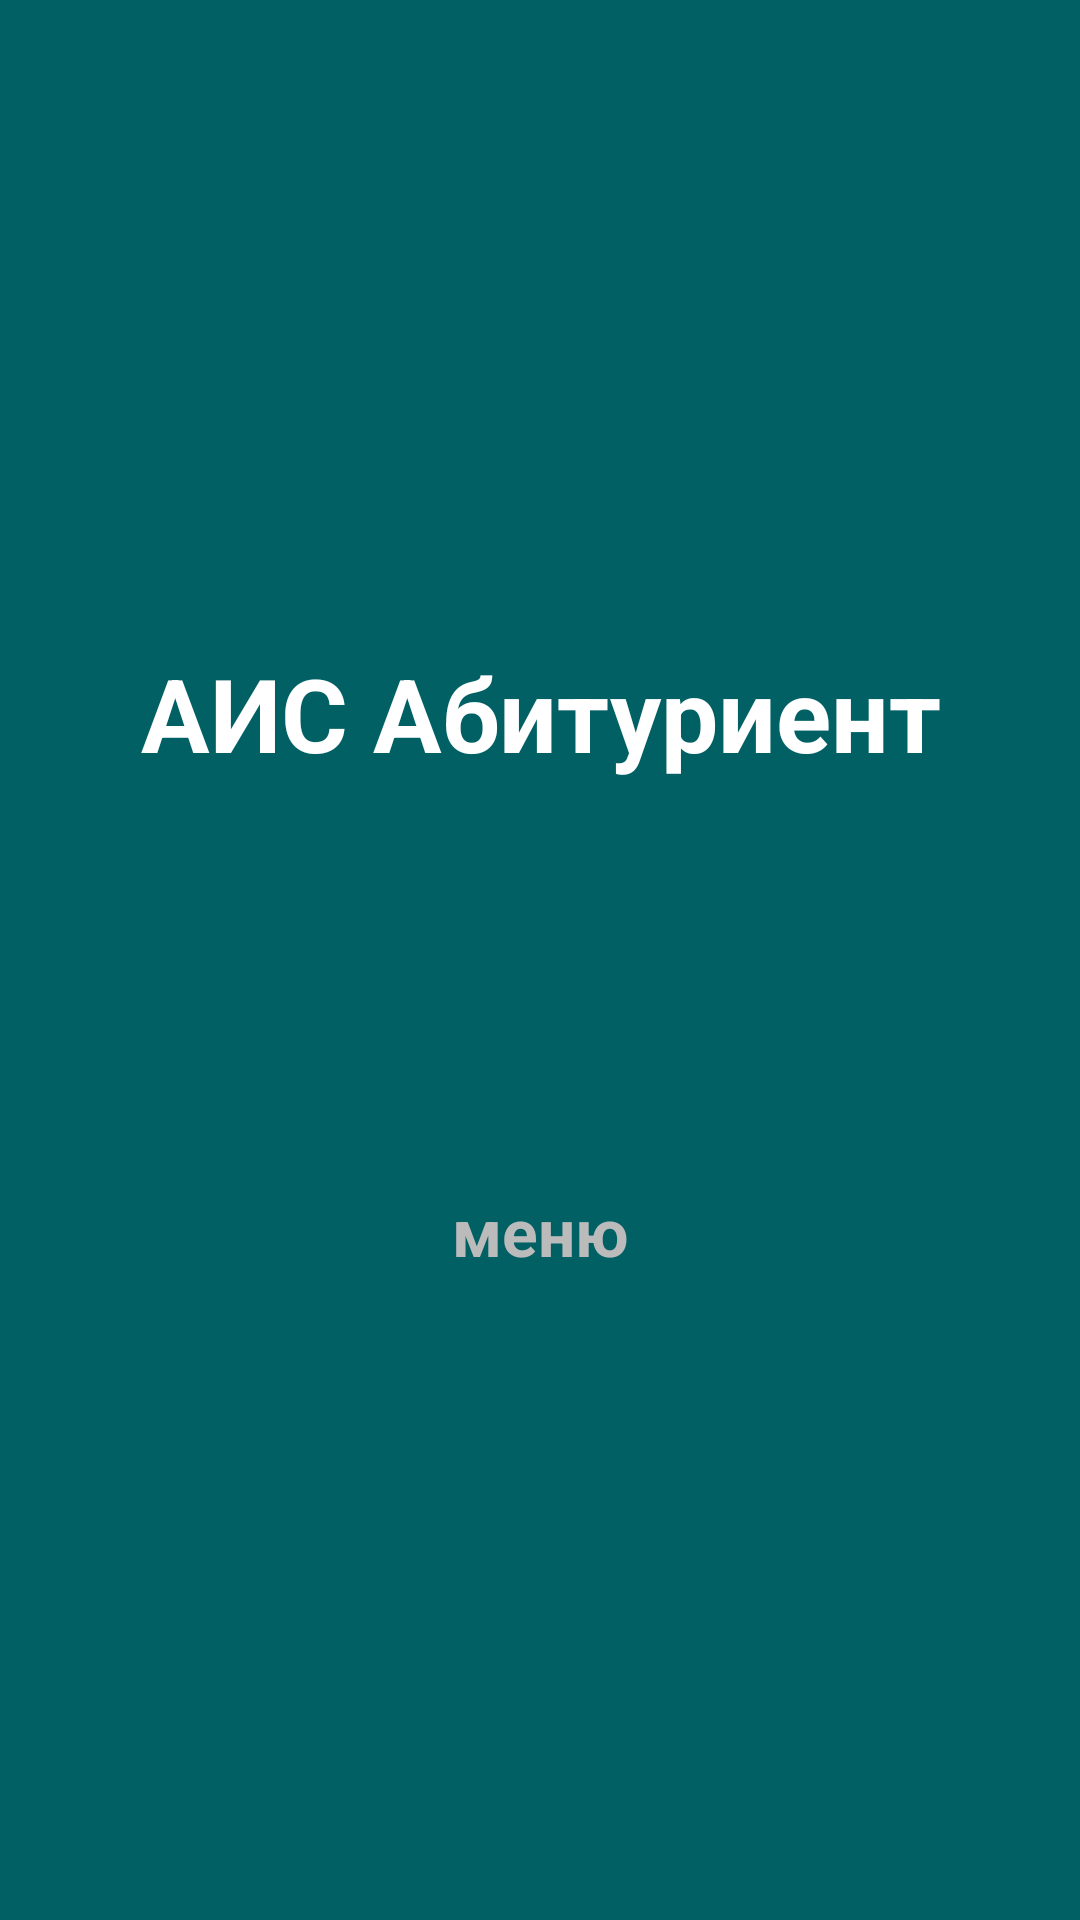

Layout XML and referenced resources for this Android screen:
<!-- AndroidManifest.xml: application theme Theme.DonNTUAdmission -->
<!-- res/layout/header_menu.xml -->
<?xml version="1.0" encoding="utf-8"?>
<androidx.constraintlayout.widget.ConstraintLayout xmlns:android="http://schemas.android.com/apk/res/android"
    xmlns:app="http://schemas.android.com/apk/res-auto"
    android:layout_width="wrap_content"
    android:layout_height="200dp"
    android:background="@color/teal_900"
    android:padding="30dp">

    <TextView
        android:id="@+id/TXT_header"
        android:layout_width="wrap_content"
        android:layout_height="wrap_content"
        android:layout_marginTop="50dp"
        android:text="@string/app_title"
        android:textAlignment="center"
        android:textAppearance="@android:style/TextAppearance.Material.Display1"
        android:textColor="@color/white"
        android:textStyle="bold"
        app:layout_constraintBottom_toTopOf="@+id/TXT_header_sub"
        app:layout_constraintEnd_toEndOf="parent"
        app:layout_constraintStart_toStartOf="parent"
        app:layout_constraintTop_toTopOf="parent" />

    <TextView
        android:id="@+id/TXT_header_sub"
        android:layout_width="wrap_content"
        android:layout_height="wrap_content"
        android:layout_marginBottom="50dp"
        android:text="@string/menu"
        android:textAlignment="center"
        android:textAppearance="@android:style/TextAppearance.Material.Large"
        android:textColor="@color/gray"
        android:textStyle="bold"
        app:layout_constraintBottom_toBottomOf="parent"
        app:layout_constraintEnd_toEndOf="parent"
        app:layout_constraintStart_toStartOf="parent"
        app:layout_constraintTop_toBottomOf="@+id/TXT_header" />
</androidx.constraintlayout.widget.ConstraintLayout>
<!-- resources referenced by this layout -->
<resources>
  <color name="gray">#FFBBBBBB</color>
  <color name="teal_900">#FF006064</color>
  <color name="white">#FFFFFFFF</color>
  <string name="app_title">АИС Абитуриент</string>
  <string name="menu">меню</string>
  <style name="Theme.DonNTUAdmission" parent="Theme.MaterialComponents.DayNight.DarkActionBar">
          
          <item name="colorPrimary">@color/teal_700</item>
          <item name="colorPrimaryVariant">@color/teal_900</item>
          <item name="colorOnPrimary">@color/white</item>
          
          <item name="colorSecondary">@color/teal_700</item>
          <item name="colorSecondaryVariant">@color/teal_900</item>
          <item name="colorOnSecondary">@color/black</item>
          
          <item name="android:statusBarColor">?attr/colorPrimaryVariant</item>
          
      </style>
  <color name="teal_700">#FF018786</color>
  <color name="black">#FF000000</color>
</resources>
